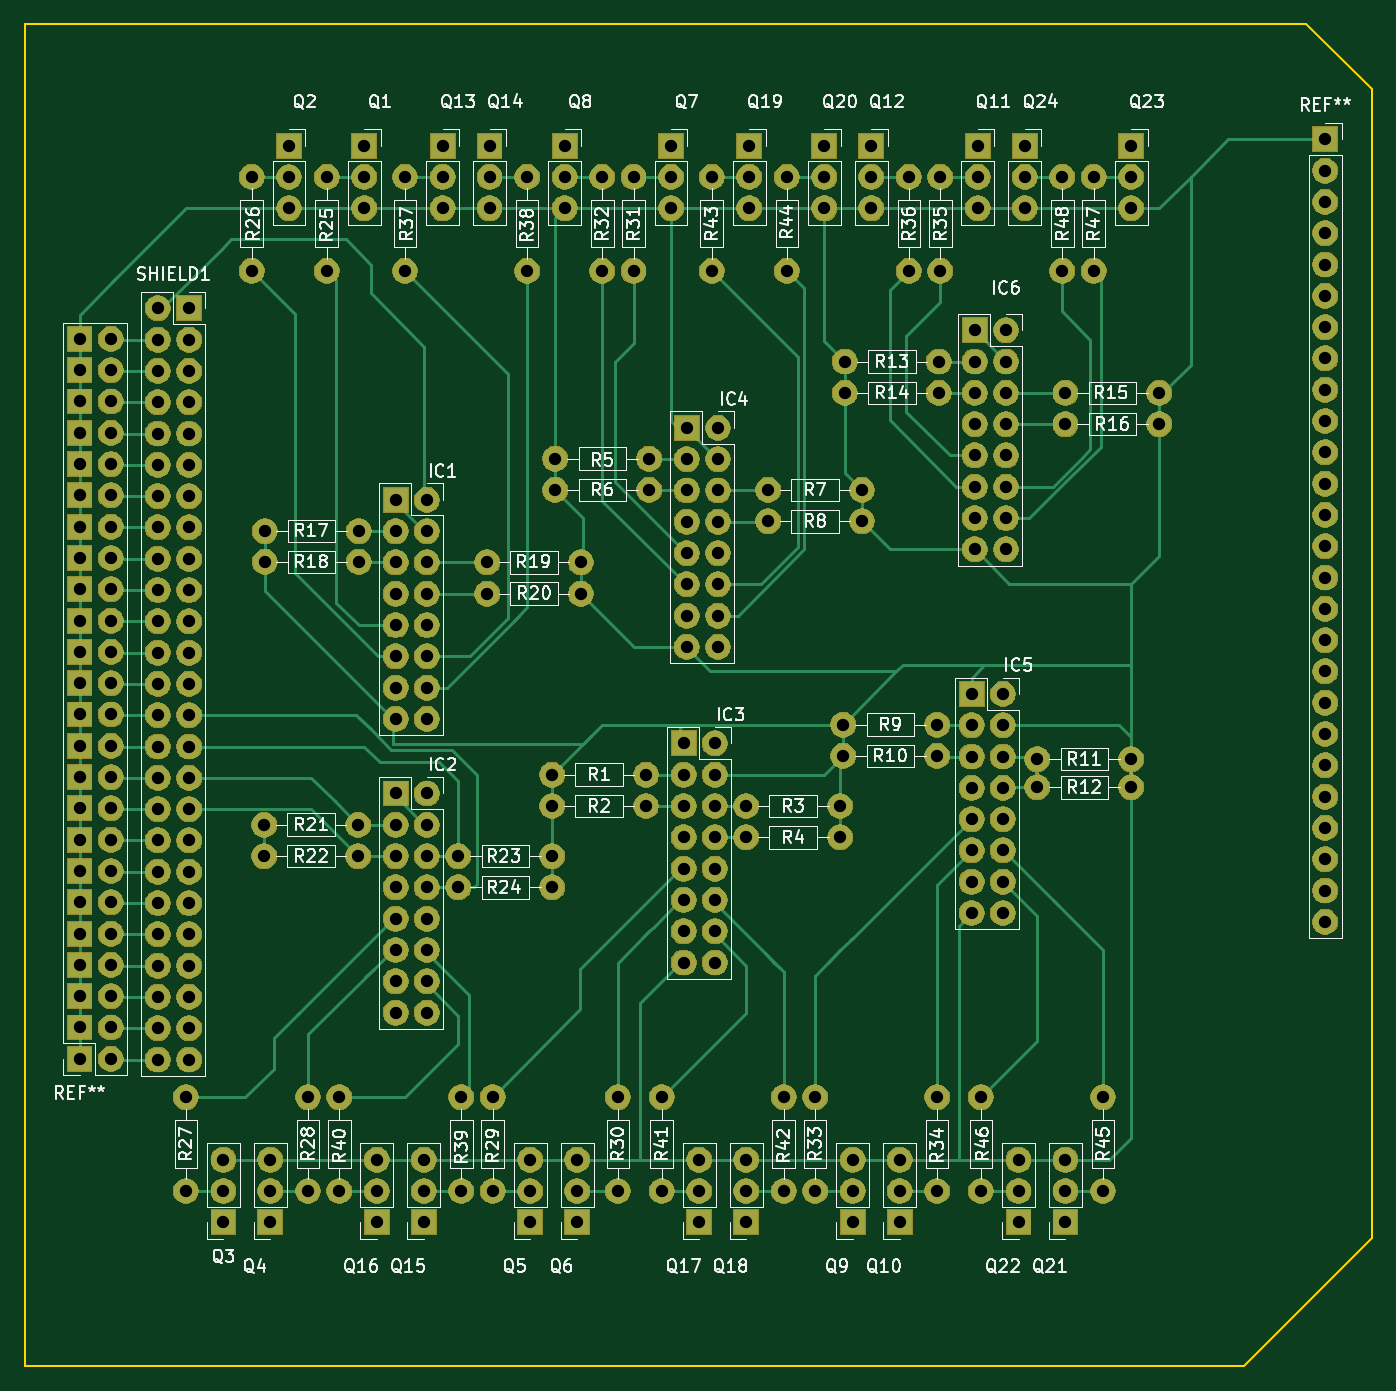
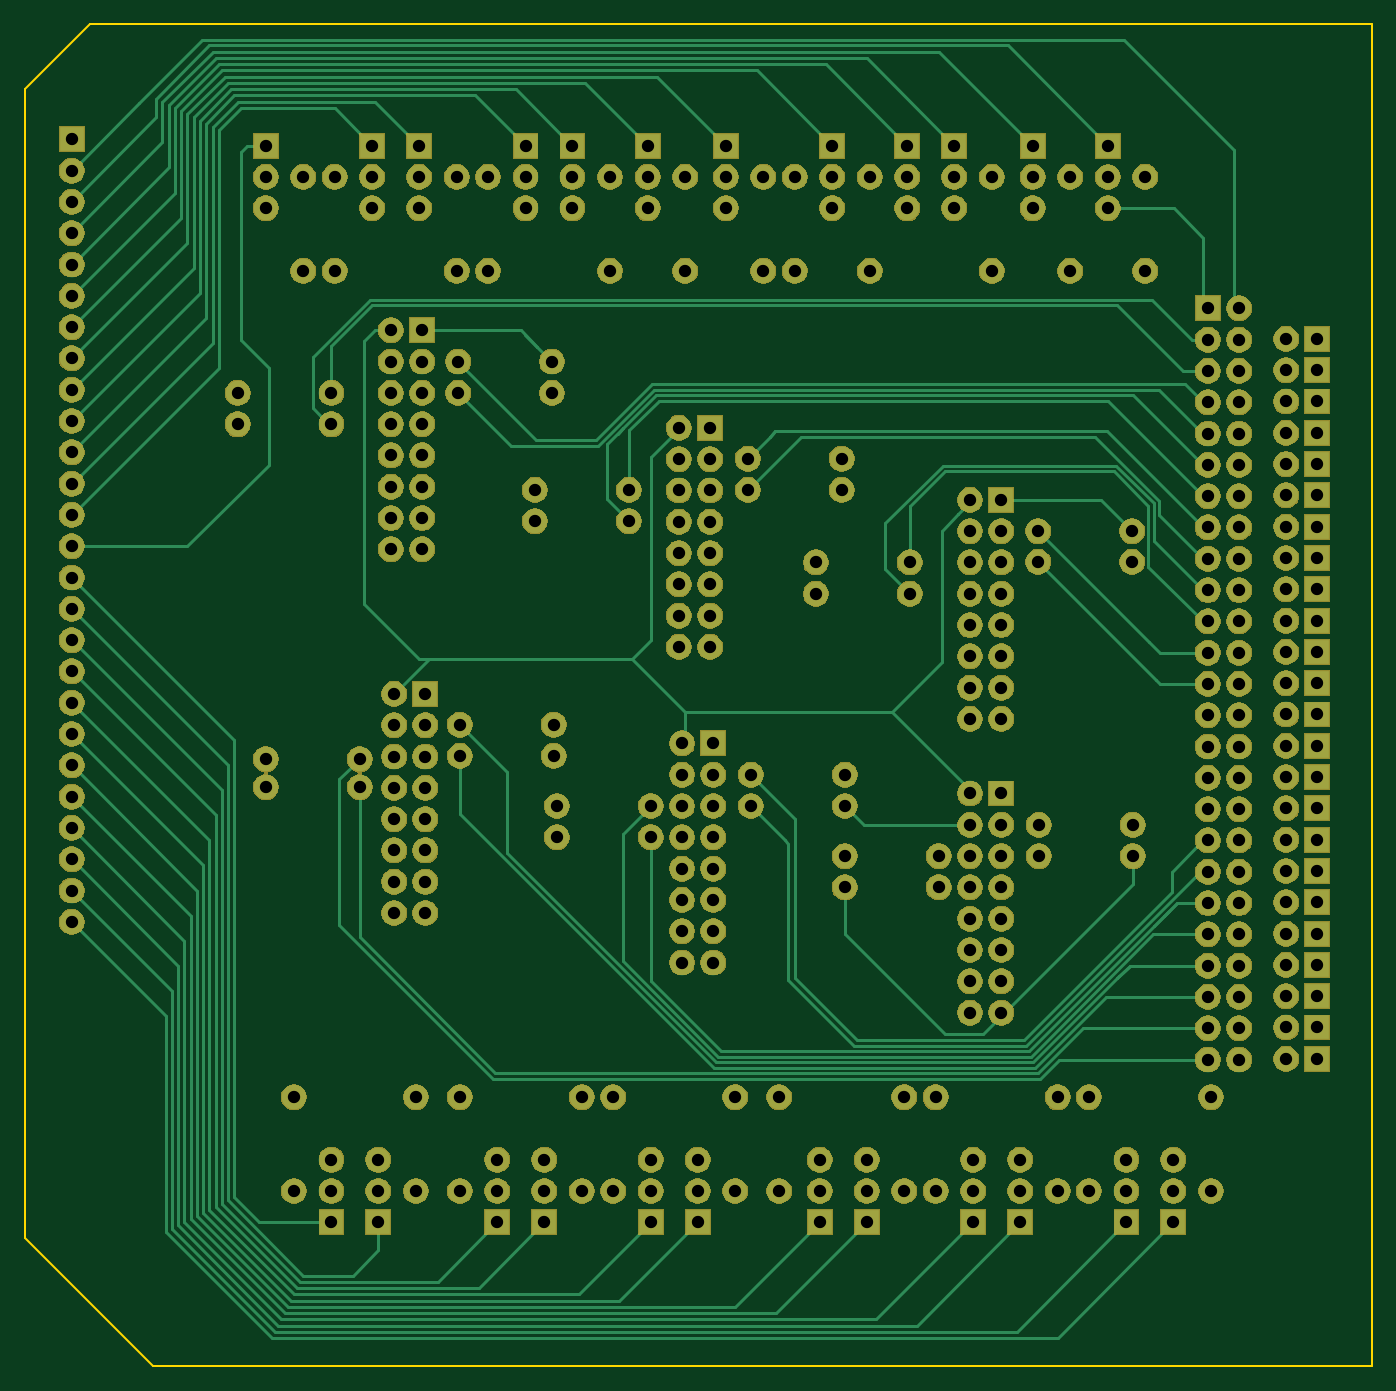
Circuit board: 9 layer files. Board 109.3 x 109.0 mm.
- bottom_copper: Rolety Bartłomiej Torczyło-B_Cu.gbr (25195 bytes)
- bottom_mask: Rolety Bartłomiej Torczyło-B_Mask.gbr (359931 bytes)
- bottom_silk: Rolety Bartłomiej Torczyło-B_SilkS.gbr (514 bytes)
- outline: Rolety Bartłomiej Torczyło-Edge_Cuts.gbr (851 bytes)
- top_copper: Rolety Bartłomiej Torczyło-F_Cu.gbr (27500 bytes)
- top_mask: Rolety Bartłomiej Torczyło-F_Mask.gbr (359931 bytes)
- top_silk: Rolety Bartłomiej Torczyło-F_SilkS.gbr (99799 bytes)
- drill: Rolety Bartłomiej Torczyło-NPTH.drl (269 bytes)
- drill: Rolety Bartłomiej Torczyło-PTH.drl (5150 bytes)

=== bottom_copper: Rolety Bartłomiej Torczyło-B_Cu.gbr (25195 bytes, source omitted) ===
=== bottom_mask: Rolety Bartłomiej Torczyło-B_Mask.gbr (359931 bytes, source omitted) ===
=== bottom_silk: Rolety Bartłomiej Torczyło-B_SilkS.gbr ===
G04 #@! TF.GenerationSoftware,KiCad,Pcbnew,(5.1.6)-1*
G04 #@! TF.CreationDate,2020-12-09T17:55:00+01:00*
G04 #@! TF.ProjectId,Rolety Bart_omiej Torczy_o,526f6c65-7479-4204-9261-7274426f6d69,rev?*
G04 #@! TF.SameCoordinates,Original*
G04 #@! TF.FileFunction,Legend,Bot*
G04 #@! TF.FilePolarity,Positive*
%FSLAX46Y46*%
G04 Gerber Fmt 4.6, Leading zero omitted, Abs format (unit mm)*
G04 Created by KiCad (PCBNEW (5.1.6)-1) date 2020-12-09 17:55:00*
%MOMM*%
%LPD*%
G01*
G04 APERTURE LIST*
G04 APERTURE END LIST*
M02*

=== outline: Rolety Bartłomiej Torczyło-Edge_Cuts.gbr ===
G04 #@! TF.GenerationSoftware,KiCad,Pcbnew,(5.1.6)-1*
G04 #@! TF.CreationDate,2020-12-09T17:55:00+01:00*
G04 #@! TF.ProjectId,Rolety Bart_omiej Torczy_o,526f6c65-7479-4204-9261-7274426f6d69,rev?*
G04 #@! TF.SameCoordinates,Original*
G04 #@! TF.FileFunction,Profile,NP*
%FSLAX46Y46*%
G04 Gerber Fmt 4.6, Leading zero omitted, Abs format (unit mm)*
G04 Created by KiCad (PCBNEW (5.1.6)-1) date 2020-12-09 17:55:00*
%MOMM*%
%LPD*%
G01*
G04 APERTURE LIST*
G04 #@! TA.AperFunction,Profile*
%ADD10C,0.150000*%
G04 #@! TD*
G04 APERTURE END LIST*
D10*
X17907000Y-140970000D02*
X17907000Y-32004000D01*
X17907000Y-32004000D02*
X121920000Y-32004000D01*
X127254000Y-37338000D02*
X121920000Y-32004000D01*
X127254000Y-130556000D02*
X127254000Y-37338000D01*
X116840000Y-140970000D02*
X127254000Y-130556000D01*
X17907000Y-140970000D02*
X116840000Y-140970000D01*
M02*

=== top_copper: Rolety Bartłomiej Torczyło-F_Cu.gbr (27500 bytes, source omitted) ===
=== top_mask: Rolety Bartłomiej Torczyło-F_Mask.gbr (359931 bytes, source omitted) ===
=== top_silk: Rolety Bartłomiej Torczyło-F_SilkS.gbr (99799 bytes, source omitted) ===
=== drill: Rolety Bartłomiej Torczyło-NPTH.drl ===
M48
; DRILL file {KiCad (5.1.6)-1} date 12/09/20 17:52:06
; FORMAT={-:-/ absolute / inch / decimal}
; #@! TF.CreationDate,2020-12-09T17:52:06+01:00
; #@! TF.GenerationSoftware,Kicad,Pcbnew,(5.1.6)-1
; #@! TF.FileFunction,NonPlated,1,2,NPTH
FMAT,2
INCH
%
G90
G05
T0
M30

=== drill: Rolety Bartłomiej Torczyło-PTH.drl (5150 bytes, source omitted) ===
